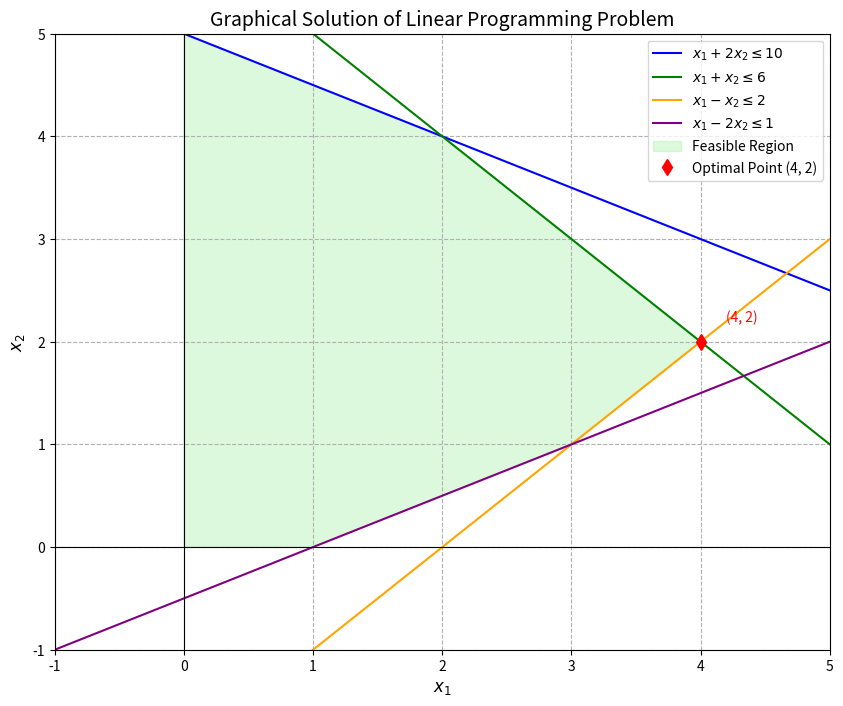

This chart was generated by the following Python code:
import numpy as np
import matplotlib.pyplot as plt

# Define the constraints as equations
x1 = np.linspace(-3,5,400)

# Constraint lines
c1 = (10-x1) / 2          # x1 + 2x2 = 10
c2 = 6 - x1                 # x1 + x2 = 6
c3 = x1 - 2                 # x1 - x2 = 2 (feasible side: x2 <= x1 - 2)
c4 = (x1 - 1) / 2           # x1 - 2x2 = 1 (feasible side: x2 <= (x1 - 1)/2)

# Plot constraints
plt.figure(figsize=(10, 8))
plt.plot(x1, c1, label=r'$x_1 + 2x_2 \leq 10$', color='blue')
plt.plot(x1, c2, label=r'$x_1 + x_2 \leq 6$', color='green')
plt.plot(x1, c3, label=r'$x_1 - x_2 \leq 2$', color='orange')
plt.plot(x1, c4, label=r'$x_1 - 2x_2 \leq 1$', color='purple')

# Axes and limits
plt.axhline(0, color='k', linewidth=0.8)
plt.axvline(0, color='k', linewidth=0.8)
plt.xlim(-1, 5)
plt.ylim(-1, 5)

# Define vertices of the feasible region
vertices = np.array([
    [0, 5],    # Intersection of x1 + 2x2 = 10 and x2-axis
    [2, 4],    # Intersection of x1 + 2x2 = 10 and x1 + x2 = 6
    [4, 2],    # Intersection of x1 + x2 = 6 and x1 - x2 = 2
    [3, 1],    # Intersection of x1 - x2 = 2 and x1 - 2x2 = 1
    [1, 0],    # Intersection of x1 - 2x2 = 1 and x1-axis
    [0, 0]     # Origin
])

# Shade the feasible region
plt.fill(vertices[:, 0], vertices[:, 1], color='lightgreen', alpha=0.3, label='Feasible Region')

# Highlight the optimal solution
plt.plot(4, 2, 'rd', markersize=8, label='Optimal Point (4, 2)')
plt.annotate('(4, 2)', xy=(4, 2), xytext=(4.2, 2.2), color='red')

# Labels and title
plt.xlabel(r'$x_1$', fontsize=12)
plt.ylabel(r'$x_2$', fontsize=12)
plt.title('Graphical Solution of Linear Programming Problem', fontsize=14)
plt.legend(loc='upper right')
plt.grid(True, linestyle='--')
plt.show()